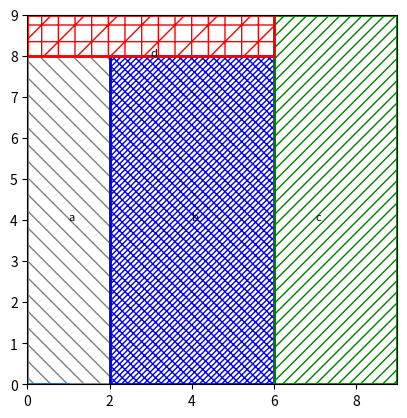
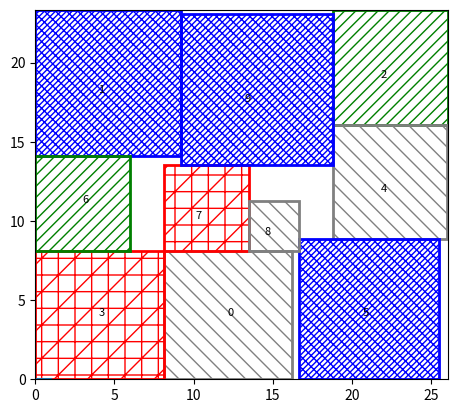

Python code for these plots, in order:
"""
Course      : EE5333 - Introduction to Physical Design Automation
Assignment  : 3
Program     : Floorplanning using Sequence Pairs

Description :
Implements sequence-pair based floorplanning using
simulated annealing. The objective is to determine
the placement and aspect ratio of modules that
minimizes the area of the enclosing floorplan.

Author      : Vikas Raj
"""
import math
import random
import copy
import time

class Module:
    def __init__(self, name, area, aspect_ratios):
        self._name = name
        self._area = area
        self._wh = [(math.sqrt(area * r), math.sqrt(area / r)) for r in aspect_ratios]

    def __repr__(self):
        return f"'{self._name}' area:{self._area}"

class SeqPair:
    def __init__(self, modules):
        n = len(modules)
        self._pos = list(range(n))  # positive sequence
        self._neg = list(range(n))  # negative sequence
        random.shuffle(self._pos)
        random.shuffle(self._neg)
        self._ap = [0 for _ in range(n)]  # aspect ratio choice
        self._coords = [(0, 0) for _ in range(n)]
        self._w = 0
        self._h = 0

    def perturb(self, modules):
        """3 moves: swap in pos, swap in both, change aspect ratio"""
        n = len(modules)
        choice = random.randint(1, 3)

        if choice == 1:
            i, j = random.sample(range(n), 2)
            self._pos[i], self._pos[j] = self._pos[j], self._pos[i]

        elif choice == 2:
            m1, m2 = random.sample(range(n), 2)
            p1, p2 = self._pos.index(m1), self._pos.index(m2)
            n1, n2 = self._neg.index(m1), self._neg.index(m2)
            self._pos[p1], self._pos[p2] = self._pos[p2], self._pos[p1]
            self._neg[n1], self._neg[n2] = self._neg[n2], self._neg[n1]

        else:
            i = random.randint(0, n - 1)
            self._ap[i] = (self._ap[i] + 1) % len(modules[i]._wh)

    def costEval(self, modules):
        """Build HCG/VCG and compute longest paths"""
        n = len(modules)
        src, tgt = n, n + 1

        pos_idx = {val: i for i, val in enumerate(self._pos)}
        neg_idx = {val: i for i, val in enumerate(self._neg)}

        hcg = {i: [] for i in range(n + 2)}
        vcg = {i: [] for i in range(n + 2)}
        in_h = {i: 0 for i in range(n + 2)}
        in_v = {i: 0 for i in range(n + 2)}

        # Sequence pair relations → HCG / VCG
        for i in range(n):
            for j in range(n):
                if i == j:
                    continue
                if pos_idx[j] < pos_idx[i] and neg_idx[j] < neg_idx[i]:
                    hcg[j].append(i)
                    in_h[i] += 1
                if pos_idx[j] > pos_idx[i] and neg_idx[j] < neg_idx[i]:
                    vcg[j].append(i)
                    in_v[i] += 1

        for i in range(n):
            if in_h[i] == 0:
                hcg[src].append(i)
                in_h[i] += 1
            if in_v[i] == 0:
                vcg[src].append(i)
                in_v[i] += 1

            hcg[i].append(tgt)
            vcg[i].append(tgt)
            in_h[tgt] += 1
            in_v[tgt] += 1

        def longest_path(graph, indegree, dim):
            dist = {u: 0 for u in graph}
            weights = {i: modules[i]._wh[self._ap[i]][dim] for i in range(n)}
            weights[src] = 0
            weights[tgt] = 0

            queue = [u for u in graph if indegree[u] == 0]

            while queue:
                u = queue.pop(0)
                for v in graph[u]:
                    dist[v] = max(dist[v], dist[u] + weights[u])
                    indegree[v] -= 1
                    if indegree[v] == 0:
                        queue.append(v)

            return dist

        x = longest_path(hcg, in_h.copy(), 0)
        y = longest_path(vcg, in_v.copy(), 1)

        for i in range(n):
            self._coords[i] = (x[i], y[i])

        self._w, self._h = x[tgt], y[tgt]
        return self._w * self._h

# --- 2. Test Execution ---
# Module(name, area, [aspect_ratio_options])
m1 = Module("A", 120, [1.0, 2.0, 0.5])
m2 = Module("B", 80, [1.0, 1.5, 0.66])
m3 = Module("C", 200, [1.0, 2.5])
m4 = Module("D", 60, [1.0, 3.0, 0.33])
m5 = Module("E", 150, [1.0, 1.8])

modules_list = [m1, m2, m3, m4, m5]
sp = SeqPair(modules_list)

# Initial Evaluation
area = sp.costEval(modules_list)

print("--- Sequence Pair Result ---")
print(f"Gamma+: {sp._pos}")
print(f"Gamma-: {sp._neg}")
print(f"Total Width: {sp._w:.2f}, Total Height: {sp._h:.2f}")
print(f"Total Area: {area:.2f}")

print("\n" + "="*75)
print(f"{'Module':<8} | {'Coord (x,y)':<15} | {'Size (w x h)':<15} | {'Aspect Ratio (r)':<10}")
print("-" * 75)

for i, (x, y) in enumerate(sp._coords):
    # Get width and height from the selected aspect ratio pointer (_ap)
    w, h = modules_list[i]._wh[sp._ap[i]]

    # Calculate the ratio used
    used_r = w / h

    name = modules_list[i]._name
    coord_str = f"({x:.1f}, {y:.1f})"
    size_str = f"{int(w)} x {int(h)}"

    print(f"{name:<8} | {coord_str:<15} | {size_str:<15} | {used_r:>8.2f}")

print("="*75)

def accept(delC, T):
    if delC <= 0:
        return True
    return random.random() < math.exp(-delC / T)


def simulated_annealing(Tmin, Tmax, N, alpha, S, modules):
    T = Tmax
    curr_S = S
    curr_C = curr_S.costEval(modules)

    best_S = copy.deepcopy(curr_S)
    best_C = curr_C

    while T > Tmin:
        for _ in range(N):
            Snew = copy.deepcopy(curr_S)
            Snew.perturb(modules)
            Cnew = Snew.costEval(modules)

            if accept(Cnew - curr_C, T):
                curr_S, curr_C = Snew, Cnew
                if curr_C < best_C:
                    best_S, best_C = copy.deepcopy(curr_S), curr_C

        T *= alpha

    return best_S, best_C


def sp_floorplan(modules):
    S = SeqPair(modules)
    Tmax = sum(m._area for m in modules) * 2

    Sbest, Cbest = simulated_annealing(1, Tmax, 100, 0.95, S, modules)

    sol = [
        (Sbest._coords[i], modules[i]._wh[Sbest._ap[i]], modules[i]._name)
        for i in range(len(modules))
    ]

    return sol, Cbest

def plot(coords):
    import matplotlib.pyplot as plt
    from matplotlib.patches import Rectangle

    fig, ax = plt.subplots()
    ax.plot([0, 0])
    ax.set_aspect('equal')
    ax.set_xlim(0, max([r[0][0] + r[1][0] for r in coords]))
    ax.set_ylim(0, max([r[0][1] + r[1][1] for r in coords]))

    for i, r in enumerate(coords):
        match i % 4:
            case 3:
                hatch, color = '/+', 'red'
            case 2:
                hatch, color = '///', 'green'
            case 1:
                hatch, color = '/\\//\\//\\/', 'blue'
            case _:
                hatch, color = '\\\\', 'gray'

        ax.add_patch(Rectangle(
            r[0], r[1][0], r[1][1],
            edgecolor=color,
            facecolor=color,
            hatch=hatch,
            fill=False,
            lw=2
        ))

        ax.text(
            r[0][0] + r[1][0] // 2,
            r[0][1] + r[1][1] // 2,
            r[2],
            fontsize=8
        )

    plt.show()

m = [Module('a', 16, [0.25, 4]),Module('b', 32, [2.0, 0.5]),Module('c', 27, [1./3, 3.0]),Module('d', 6, [6])]
sumarea = sum([i._area for i in m])
for fpfn in [sp_floorplan]:
  t = time.time()
  sol, area = fpfn(m)
  print(f"{fpfn.__name__} runtime :", time.time() - t)
  if sol:
    print(f"{fpfn.__name__} area :", area, "Utilization :", sumarea * 100./area)
    plot(sol)

m = [Module(str(i), random.randint(10, 100), [1.]) for i in range(10)]
sumarea = sum([i._area for i in m])
for fpfn in [ sp_floorplan]:
  t = time.time()
  sol, area = fpfn(m)
  print(f"{fpfn.__name__} runtime :", time.time() - t)
  if sol:
    print(f"{fpfn.__name__} area :", area, "Utilization :", sumarea * 100./area)
    plot(sol)
